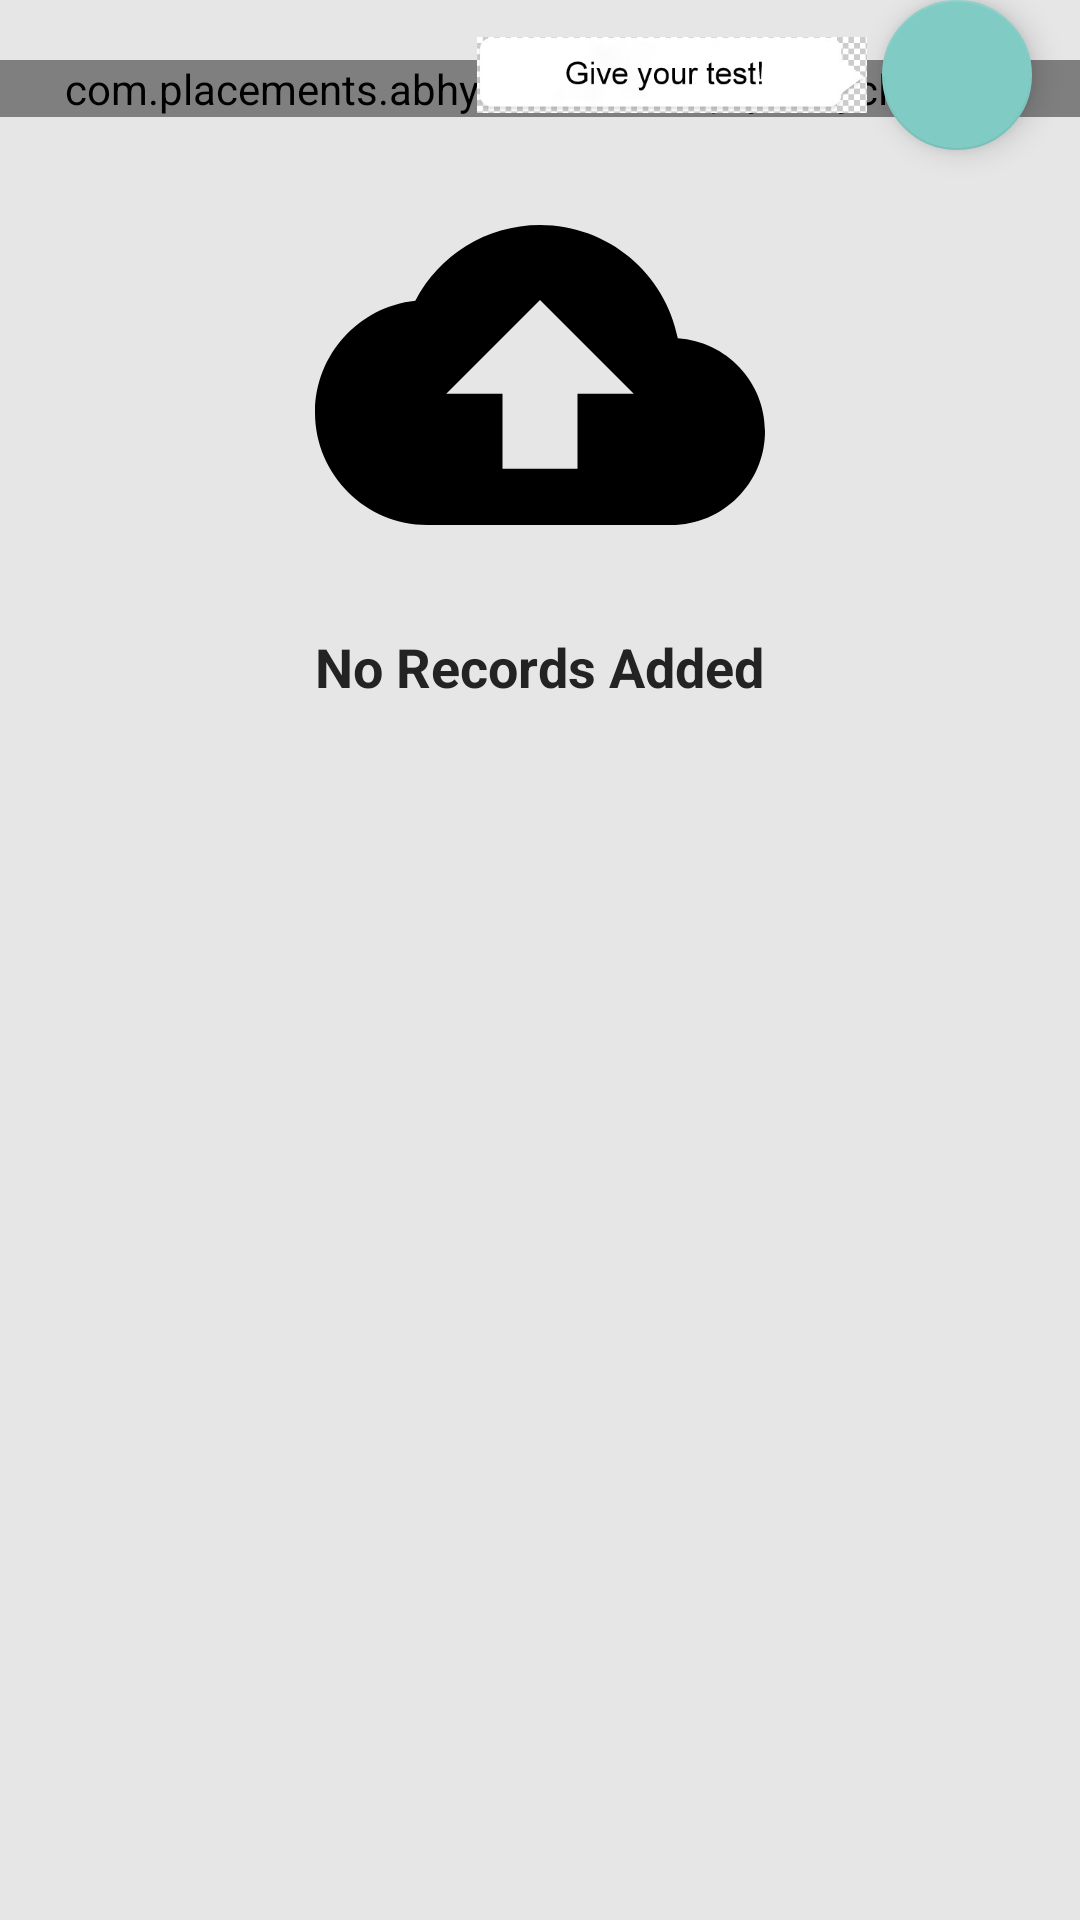

Layout XML and referenced resources for this Android screen:
<!-- AndroidManifest.xml: application theme Theme.Design.NoActionBar -->
<!-- res/layout/fragment_home.xml -->
<?xml version="1.0" encoding="utf-8"?>
<FrameLayout xmlns:android="http://schemas.android.com/apk/res/android"
    xmlns:tools="http://schemas.android.com/tools"
    android:layout_width="match_parent"
    android:layout_height="match_parent"
    android:background="@color/grey_10"
    xmlns:app="http://schemas.android.com/apk/res-auto"
    tools:context=".Home.HomeFragment">
    <ScrollView
        android:layout_width="match_parent"
        android:layout_height="match_parent">


        <LinearLayout
            android:layout_width="match_parent"
            android:layout_height="wrap_content"
            android:orientation="vertical" >


            <RelativeLayout
                android:layout_width="match_parent"
                android:layout_height="match_parent">
                <LinearLayout
                    android:id="@+id/noitemsview"
                    android:layout_width="wrap_content"
                    android:layout_height="wrap_content"
                    android:layout_centerHorizontal="true"
                    android:layout_centerVertical="true"
                    android:layout_gravity="center"
                    android:layout_marginTop="100dp"
                    android:gravity="center"
                    android:orientation="vertical">


                    <ImageView
                        android:layout_width="150dp"
                        android:layout_height="150dp"
                        android:src="@drawable/ic_baseline_cloud_upload_24" />


                    <TextView
                        android:layout_width="wrap_content"
                        android:layout_height="wrap_content"
                        android:layout_marginTop="10dp"
                        android:gravity="center"
                        android:text="No Records Added"
                        android:textColor="#232323"
                        android:textSize="18sp"
                        android:textStyle="bold" />


                </LinearLayout>

                <com.placements.abhyaas.utils.EmptyRecyclerView
                    android:id="@+id/recyclerview"
                    android:layout_width="match_parent"
                    android:layout_height="match_parent"
                    android:layout_marginTop="20dp" />




            </RelativeLayout>



        </LinearLayout>
    </ScrollView>

    <com.google.android.material.floatingactionbutton.FloatingActionButton
        android:layout_width="wrap_content"
        android:layout_height="wrap_content"
        android:layout_margin="35dp"
        android:src="@drawable/plus"
        android:id="@+id/fabupload"
        android:visibility="invisible"
        android:clickable="false"
        android:backgroundTint="@color/white"
        android:layout_gravity="bottom" />

    <androidx.constraintlayout.widget.ConstraintLayout
        android:layout_width="match_parent"
        android:layout_gravity="left"
        android:layout_height="wrap_content">
        <com.google.android.material.floatingactionbutton.FloatingActionButton
            android:id="@+id/fab"
            android:layout_width="50dp"
            android:layout_height="50dp"
            android:layout_margin="16dp"
            android:contentDescription="Feedback"
            android:foreground="@drawable/star_img"
            app:layout_constraintBottom_toBottomOf="parent"
            app:layout_constraintEnd_toEndOf="parent" />
        <ImageView
            android:id="@+id/txt_view"
            android:layout_width="130dp"
            android:layout_marginEnd="5dp"
            android:layout_height="0dp"
            android:backgroundTint="#000000"
            android:src="@drawable/feedback_txt"
            app:layout_constraintBottom_toBottomOf="@+id/fab"
            app:layout_constraintEnd_toStartOf="@+id/fab"
            app:layout_constraintTop_toTopOf="@+id/fab"
            />



    </androidx.constraintlayout.widget.ConstraintLayout>


</FrameLayout>
<!-- resources referenced by this layout -->
<resources>
  <color name="grey_10">#ffe6e6e6</color>
  <color name="white">#FFFFFFFF</color>
  <!-- drawable feedback_txt: jpg bitmap (drawable, 10520 bytes) -->
  <!-- drawable ic_baseline_cloud_upload_24 (drawable) -->
  <vector xmlns:android="http://schemas.android.com/apk/res/android"
      android:width="24dp"
      android:height="24dp"
      android:viewportWidth="24"
      android:viewportHeight="24"
      android:tint="@color/black">
    <path
        android:fillColor="@android:color/black"
        android:pathData="M19.35,10.04C18.67,6.59 15.64,4 12,4 9.11,4 6.6,5.64 5.35,8.04 2.34,8.36 0,10.91 0,14c0,3.31 2.69,6 6,6h13c2.76,0 5,-2.24 5,-5 0,-2.64 -2.05,-4.78 -4.65,-4.96zM14,13v4h-4v-4H7l5,-5 5,5h-3z"/>
  </vector>
  <!-- drawable plus: png bitmap (drawable, 2350 bytes) -->
  <!-- drawable star_img: png bitmap (drawable, 20140 bytes) -->
  <color name="black">#FF000000</color>
</resources>
